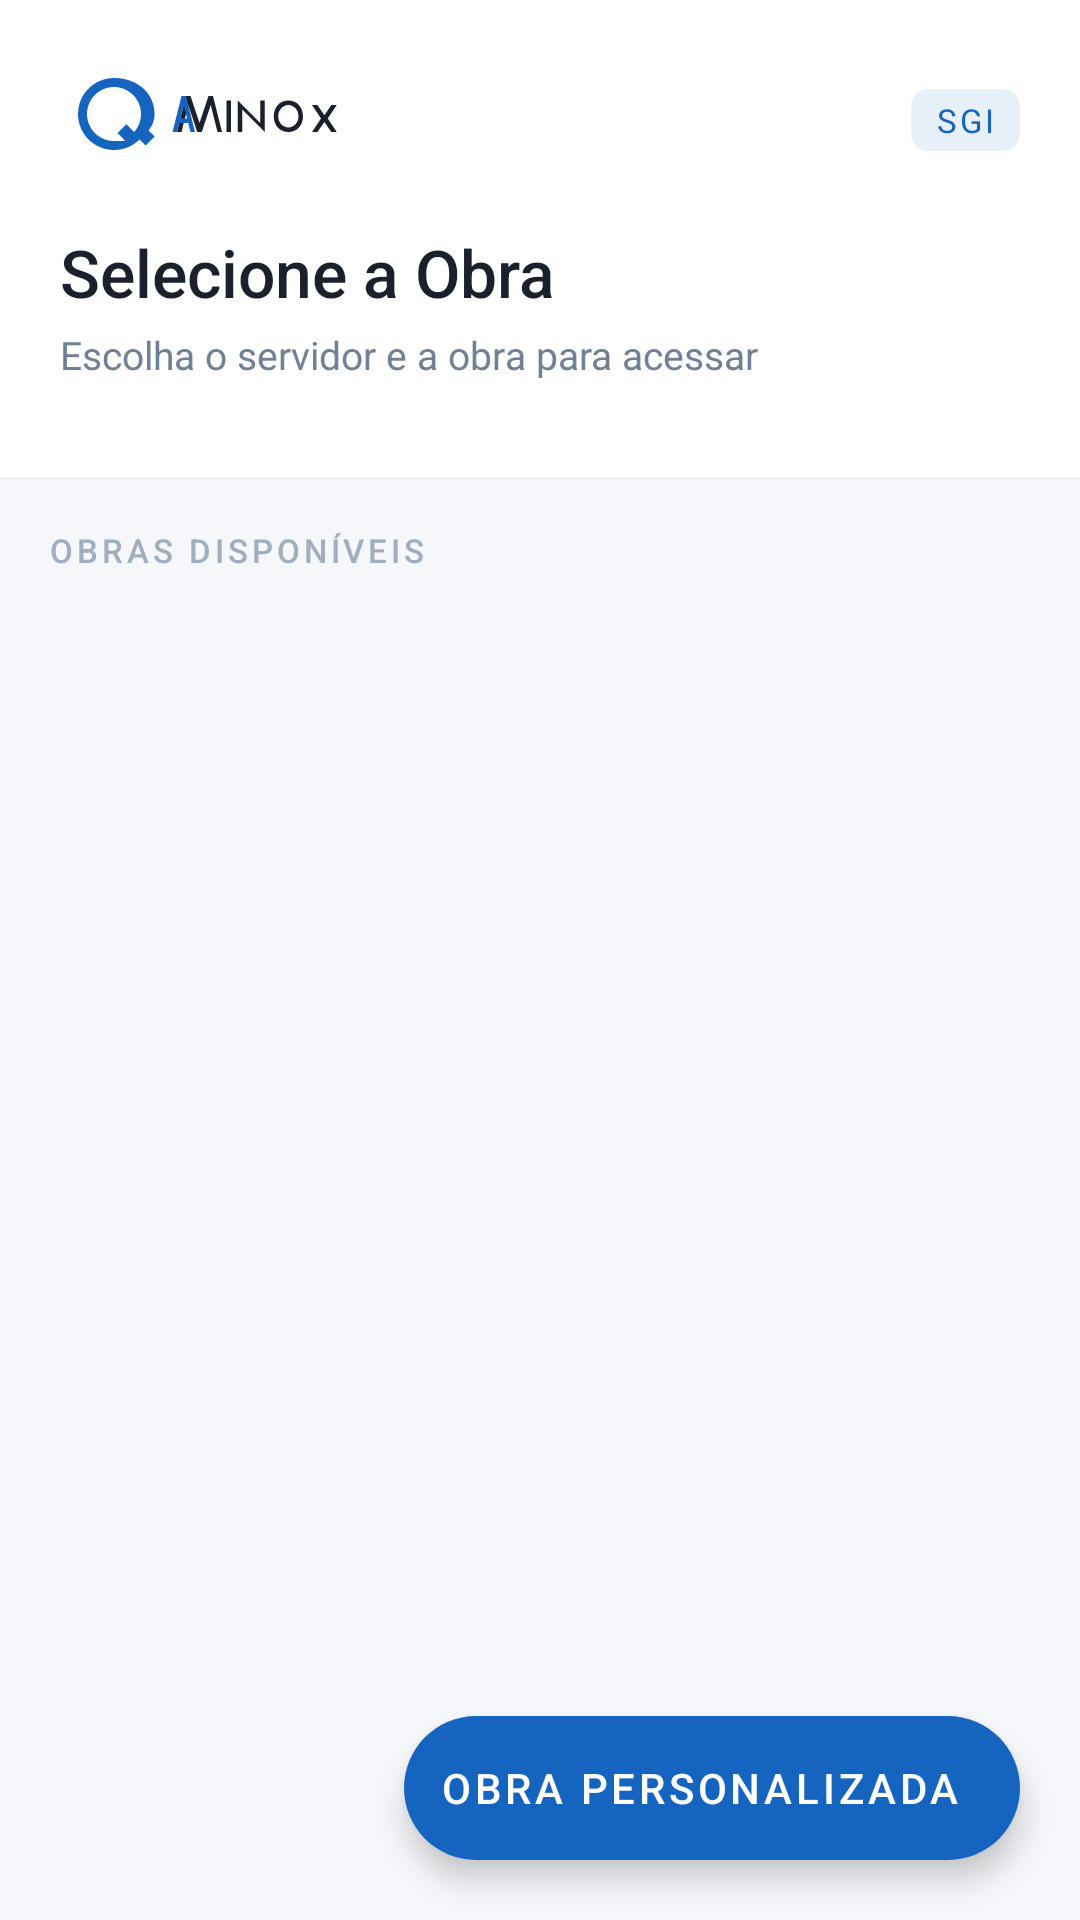

Write the Android layout XML for this screen, with the resource values it uses.
<!-- AndroidManifest.xml: activity theme Theme.QAxion -->
<!-- res/layout/activity_selector.xml -->
<?xml version="1.0" encoding="utf-8"?>
<androidx.coordinatorlayout.widget.CoordinatorLayout
    xmlns:android="http://schemas.android.com/apk/res/android"
    xmlns:app="http://schemas.android.com/apk/res-auto"
    android:layout_width="match_parent"
    android:layout_height="match_parent"
    android:background="@color/background">

    
    <com.google.android.material.appbar.AppBarLayout
        android:id="@+id/appBarLayout"
        android:layout_width="match_parent"
        android:layout_height="wrap_content"
        android:background="@color/surface"
        app:elevation="0dp">

        <LinearLayout
            android:layout_width="match_parent"
            android:layout_height="wrap_content"
            android:orientation="vertical"
            android:paddingHorizontal="20dp"
            android:paddingTop="20dp"
            android:paddingBottom="16dp">

            
            <LinearLayout
                android:layout_width="match_parent"
                android:layout_height="wrap_content"
                android:orientation="horizontal"
                android:gravity="center_vertical">

                <ImageView
                    android:layout_width="120dp"
                    android:layout_height="40dp"
                    android:src="@drawable/ic_logo_dark"
                    android:scaleType="fitStart"
                    android:contentDescription="QAxion" />

                <View android:layout_width="0dp" android:layout_height="0dp" android:layout_weight="1" />

                <TextView
                    android:layout_width="wrap_content"
                    android:layout_height="wrap_content"
                    android:text="SGI"
                    android:textColor="@color/primary"
                    android:textSize="11sp"
                    android:background="@drawable/badge_primary"
                    android:paddingHorizontal="8dp"
                    android:paddingVertical="3dp"
                    android:letterSpacing="0.1" />
            </LinearLayout>

            
            <TextView
                android:layout_width="wrap_content"
                android:layout_height="wrap_content"
                android:layout_marginTop="16dp"
                android:text="Selecione a Obra"
                android:textColor="@color/text_primary"
                android:textSize="22sp"
                android:fontFamily="sans-serif-medium" />

            <TextView
                android:layout_width="wrap_content"
                android:layout_height="wrap_content"
                android:layout_marginTop="4dp"
                android:text="Escolha o servidor e a obra para acessar"
                android:textColor="@color/text_secondary"
                android:textSize="13sp" />

            
            <com.google.android.material.chip.ChipGroup
                android:id="@+id/chipGroupServers"
                android:layout_width="match_parent"
                android:layout_height="wrap_content"
                android:layout_marginTop="16dp"
                app:singleSelection="true"
                app:selectionRequired="true" />

        </LinearLayout>

        
        <View
            android:layout_width="match_parent"
            android:layout_height="1dp"
            android:background="@color/divider" />

    </com.google.android.material.appbar.AppBarLayout>

    
    <androidx.core.widget.NestedScrollView
        android:layout_width="match_parent"
        android:layout_height="match_parent"
        app:layout_behavior="@string/appbar_scrolling_view_behavior">

        <LinearLayout
            android:layout_width="match_parent"
            android:layout_height="wrap_content"
            android:orientation="vertical"
            android:paddingHorizontal="16dp"
            android:paddingTop="16dp"
            android:paddingBottom="100dp">

            
            <TextView
                android:layout_width="wrap_content"
                android:layout_height="wrap_content"
                android:text="OBRAS DISPONÍVEIS"
                android:textColor="@color/text_hint"
                android:textSize="11sp"
                android:letterSpacing="0.12"
                android:fontFamily="sans-serif-medium"
                android:layout_marginBottom="12dp" />

            
            <androidx.recyclerview.widget.RecyclerView
                android:id="@+id/rvObras"
                android:layout_width="match_parent"
                android:layout_height="wrap_content"
                android:nestedScrollingEnabled="false" />

            
            <LinearLayout
                android:id="@+id/tvEmptyState"
                android:layout_width="match_parent"
                android:layout_height="200dp"
                android:orientation="vertical"
                android:gravity="center"
                android:visibility="gone">

                <TextView
                    android:layout_width="wrap_content"
                    android:layout_height="wrap_content"
                    android:text="📂"
                    android:textSize="40sp" />

                <TextView
                    android:layout_width="wrap_content"
                    android:layout_height="wrap_content"
                    android:layout_marginTop="8dp"
                    android:text="Nenhuma obra cadastrada"
                    android:textColor="@color/text_secondary"
                    android:textSize="14sp" />
            </LinearLayout>

        </LinearLayout>
    </androidx.core.widget.NestedScrollView>

    
    <com.google.android.material.floatingactionbutton.ExtendedFloatingActionButton
        android:id="@+id/btnCustomUrl"
        android:layout_width="wrap_content"
        android:layout_height="wrap_content"
        android:layout_gravity="bottom|end"
        android:layout_margin="20dp"
        android:text="Obra Personalizada"
        app:icon="@drawable/ic_add"
        android:textColor="@color/white"
        app:backgroundTint="@color/primary"
        app:iconTint="@color/white" />

</androidx.coordinatorlayout.widget.CoordinatorLayout>
<!-- resources referenced by this layout -->
<resources>
  <color name="background">#F5F7FA</color>
  <color name="divider">#EDF2F7</color>
  <color name="primary">#1565C0</color>
  <color name="surface">#FFFFFF</color>
  <color name="text_hint">#A0AEC0</color>
  <color name="text_primary">#1A202C</color>
  <color name="text_secondary">#718096</color>
  <color name="white">#FFFFFF</color>
  <!-- drawable badge_primary (drawable) -->
  <?xml version="1.0" encoding="utf-8"?>
  <shape xmlns:android="http://schemas.android.com/apk/res/android"
      android:shape="rectangle">
      <solid android:color="#1A1565C0" />
      <corners android:radius="6dp" />
  </shape>
  <!-- drawable ic_logo_dark (drawable) -->
  <vector xmlns:android="http://schemas.android.com/apk/res/android"
      android:width="160dp"
      android:height="48dp"
      android:viewportWidth="160"
      android:viewportHeight="48">
      
      <path
          android:fillColor="#1565C0"
          android:pathData="M24,8 C15.16,8 8,15.16 8,24 C8,32.84 15.16,40 24,40 C28.42,40 32.42,38.22 35.36,35.36 L38,38 L42,34 L39.36,31.36 C41.38,28.62 42,26.4 42,24 C42,15.16 34.84,8 24,8 Z M24,36 C17.37,36 12,30.63 12,24 C12,17.37 17.37,12 24,12 C30.63,12 36,17.37 36,24 C36,27.09 34.84,29.9 32.93,32 L29.5,28.5 L25.5,32.5 L28.93,35.93 C27.44,35.97 25.7,36 24,36 Z"/>
      
      <path
          android:fillColor="#1A202C"
          android:pathData="M52,32 L56,16 L58,16 L62,28 L66,16 L68,16 L72,32 L70,32 L67,20 L63,32 L61,32 L57,20 L54,32 Z
                            M74,32 L74,18 L76,18 L76,32 Z
                            M79,32 L79,18 L89,28 L89,18 L91,18 L91,32 L81,22 L81,32 Z
                            M95,25 C95,21 97.69,18 101.5,18 C105.31,18 108,21 108,25 C108,29 105.31,32 101.5,32 C97.69,32 95,29 95,25 Z M97,25 C97,27.76 99.02,30 101.5,30 C103.98,30 106,27.76 106,25 C106,22.24 103.98,20 101.5,20 C99.02,20 97,22.24 97,25 Z
                            M112,32 L116,26 L112,20 L114.4,20 L117.5,24.5 L120.6,20 L123,20 L119,26 L123,32 L120.6,32 L117.5,27.5 L114.4,32 Z"/>
      
      <path
          android:fillColor="#1565C0"
          android:pathData="M50,32 L54,16 L56,16 L60,32 L58,32 L57,28 L53,28 L52,32 Z M53.5,26 L56.5,26 L55,20 Z"/>
  </vector>
  <style name="Theme.QAxion" parent="Theme.MaterialComponents.Light.NoActionBar">
          <item name="colorPrimary">@color/primary</item>
          <item name="colorPrimaryVariant">@color/primary_dark</item>
          <item name="colorOnPrimary">@color/white</item>
          <item name="colorSecondary">@color/accent</item>
          <item name="colorSurface">@color/surface</item>
          <item name="android:colorBackground">@color/background</item>
          <item name="android:windowBackground">@color/background</item>
          <item name="android:statusBarColor">@color/surface</item>
          <item name="android:navigationBarColor">@color/surface</item>
          <item name="android:windowLightStatusBar">true</item>
          <item name="android:windowLightNavigationBar">true</item>
      </style>
  <color name="primary_dark">#0D47A1</color>
  <color name="accent">#00BCD4</color>
</resources>
